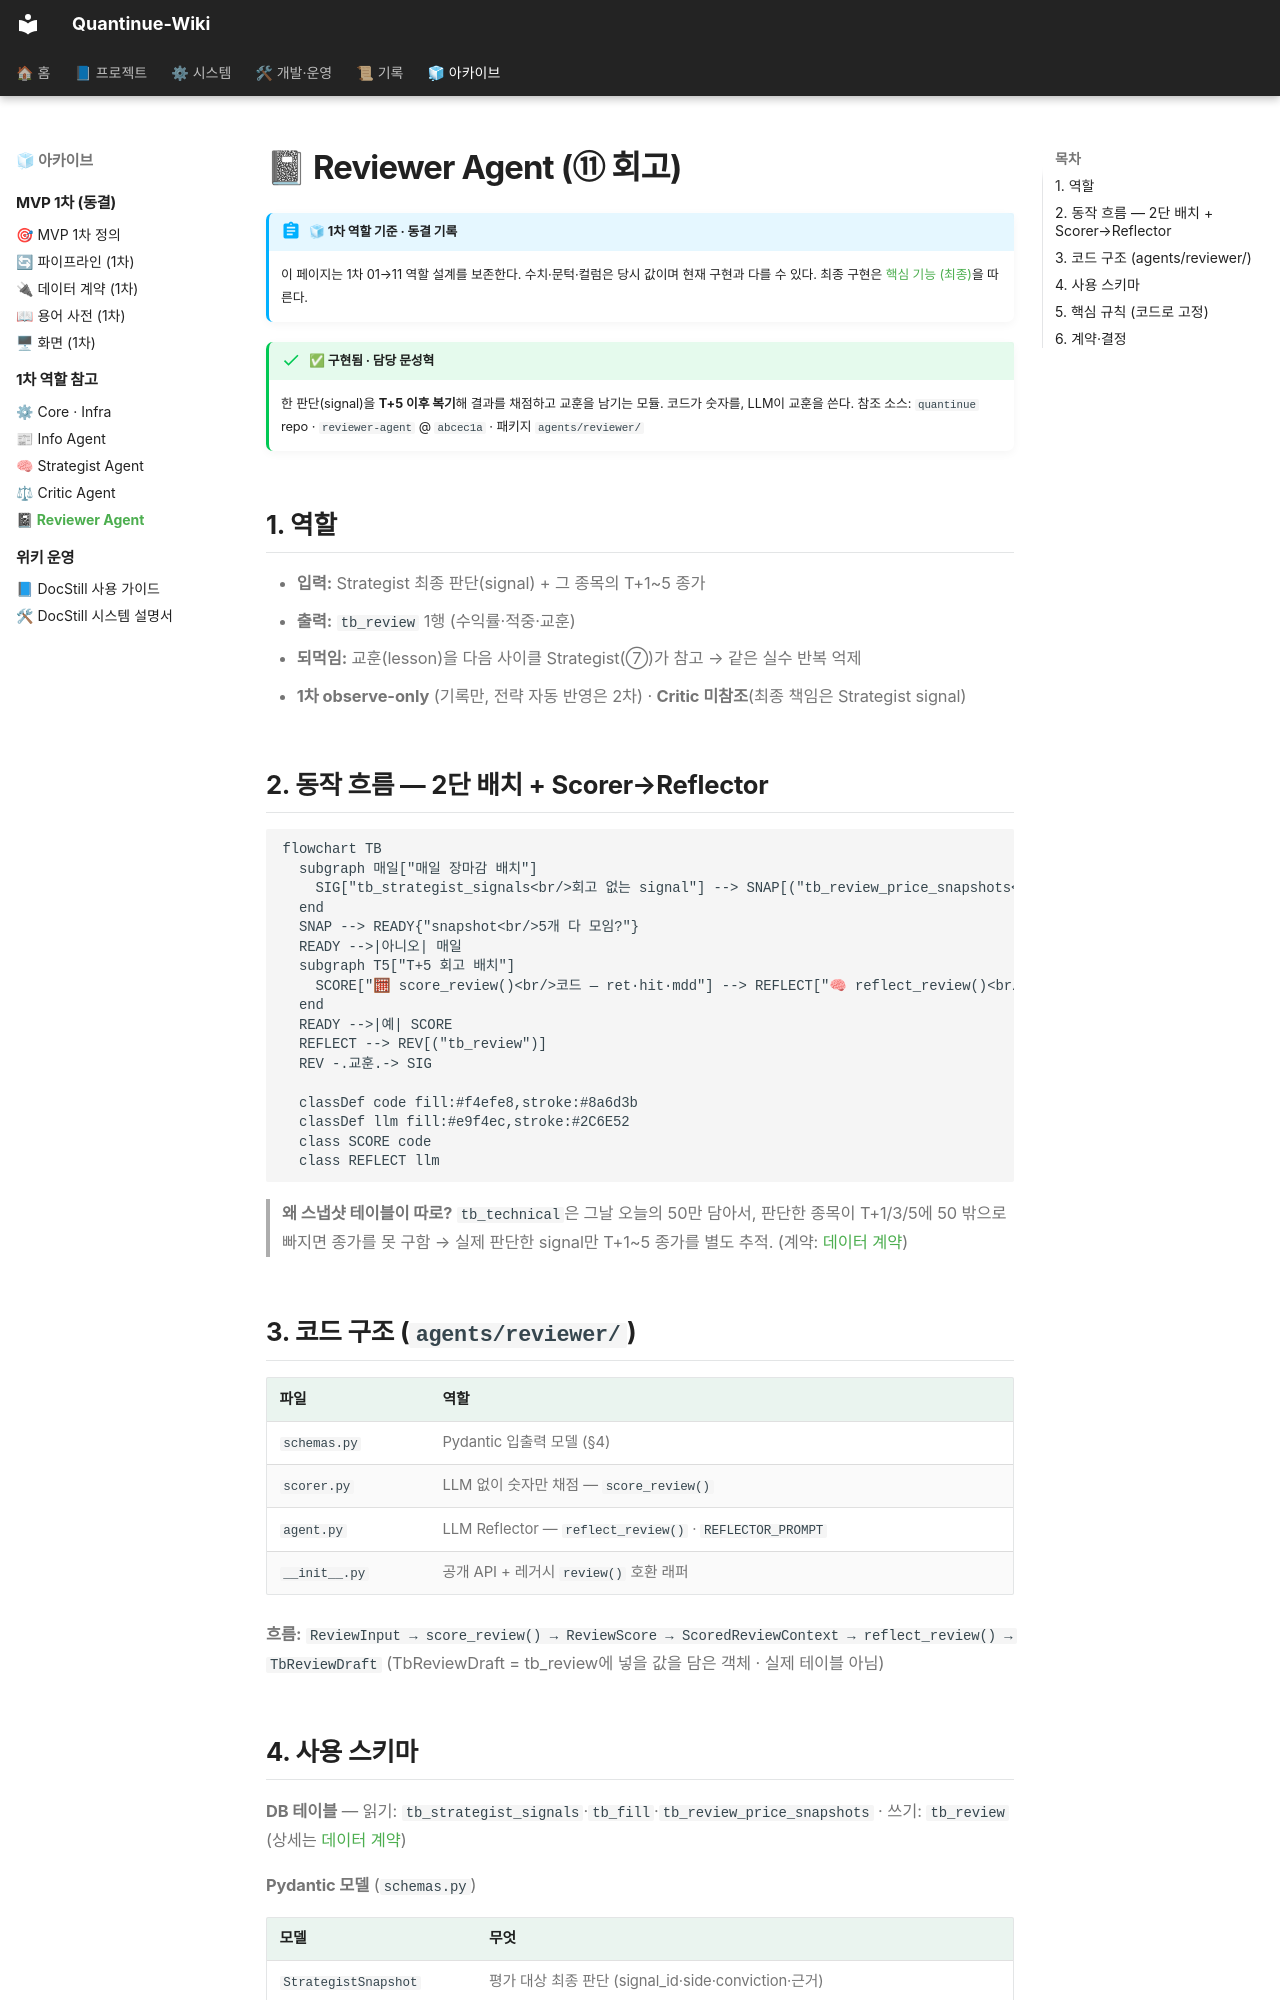

repository: jaymunsh/quantinue-wiki · page: 에이전트/reviewer/index.html · generator: mkdocs

# 📓 Reviewer Agent (⑪ 회고)

!!! abstract "🧊 1차 역할 기준 · 동결 기록"
    이 페이지는 1차 01→11 역할 설계를 보존한다. 수치·문턱·컬럼은 당시 값이며 현재
    구현과 다를 수 있다. 최종 구현은 [핵심 기능 (최종)](../핵심기능/index.md)을 따른다.

!!! success "✅ 구현됨 · 담당 문성혁"
    한 판단(signal)을 **T+5 이후 복기**해 결과를 채점하고 교훈을 남기는 모듈. 코드가 숫자를, LLM이 교훈을 쓴다.
    참조 소스: `quantinue` repo · `reviewer-agent` @ `abcec1a` · 패키지 `agents/reviewer/`

## 1. 역할

- **입력:** Strategist 최종 판단(signal) + 그 종목의 T+1~5 종가
- **출력:** `tb_review` 1행 (수익률·적중·교훈)
- **되먹임:** 교훈(lesson)을 다음 사이클 Strategist(⑦)가 참고 → 같은 실수 반복 억제
- **1차 observe-only** (기록만, 전략 자동 반영은 2차) · **Critic 미참조**(최종 책임은 Strategist signal)

## 2. 동작 흐름 — 2단 배치 + Scorer→Reflector

```mermaid
flowchart TB
  subgraph 매일["매일 장마감 배치"]
    SIG["tb_strategist_signals<br/>회고 없는 signal"] --> SNAP[("tb_review_price_snapshots<br/>T+1~5 종가 하루 1개씩 upsert")]
  end
  SNAP --> READY{"snapshot<br/>5개 다 모임?"}
  READY -->|아니오| 매일
  subgraph T5["T+5 회고 배치"]
    SCORE["🧮 score_review()<br/>코드 — ret·hit·mdd"] --> REFLECT["🧠 reflect_review()<br/>LLM — lesson 3~5문장"]
  end
  READY -->|예| SCORE
  REFLECT --> REV[("tb_review")]
  REV -.교훈.-> SIG

  classDef code fill:#f4efe8,stroke:#8a6d3b
  classDef llm fill:#e9f4ec,stroke:#2C6E52
  class SCORE code
  class REFLECT llm
```

> **왜 스냅샷 테이블이 따로?** `tb_technical`은 그날 오늘의 50만 담아서, 판단한 종목이 T+1/3/5에 50 밖으로 빠지면 종가를 못 구함 → 실제 판단한 signal만 T+1~5 종가를 별도 추적. (계약: [데이터 계약](../facts/데이터계약.md))

## 3. 코드 구조 (`agents/reviewer/`)

| 파일 | 역할 |
|---|---|
| `schemas.py` | Pydantic 입출력 모델 (§4) |
| `scorer.py` | LLM 없이 숫자만 채점 — `score_review()` |
| `agent.py` | LLM Reflector — `reflect_review()` · `REFLECTOR_PROMPT` |
| `__init__.py` | 공개 API + 레거시 `review()` 호환 래퍼 |

**흐름:** `ReviewInput → score_review() → ReviewScore → ScoredReviewContext → reflect_review() → TbReviewDraft`
(TbReviewDraft = tb_review에 넣을 값을 담은 객체 · 실제 테이블 아님)
